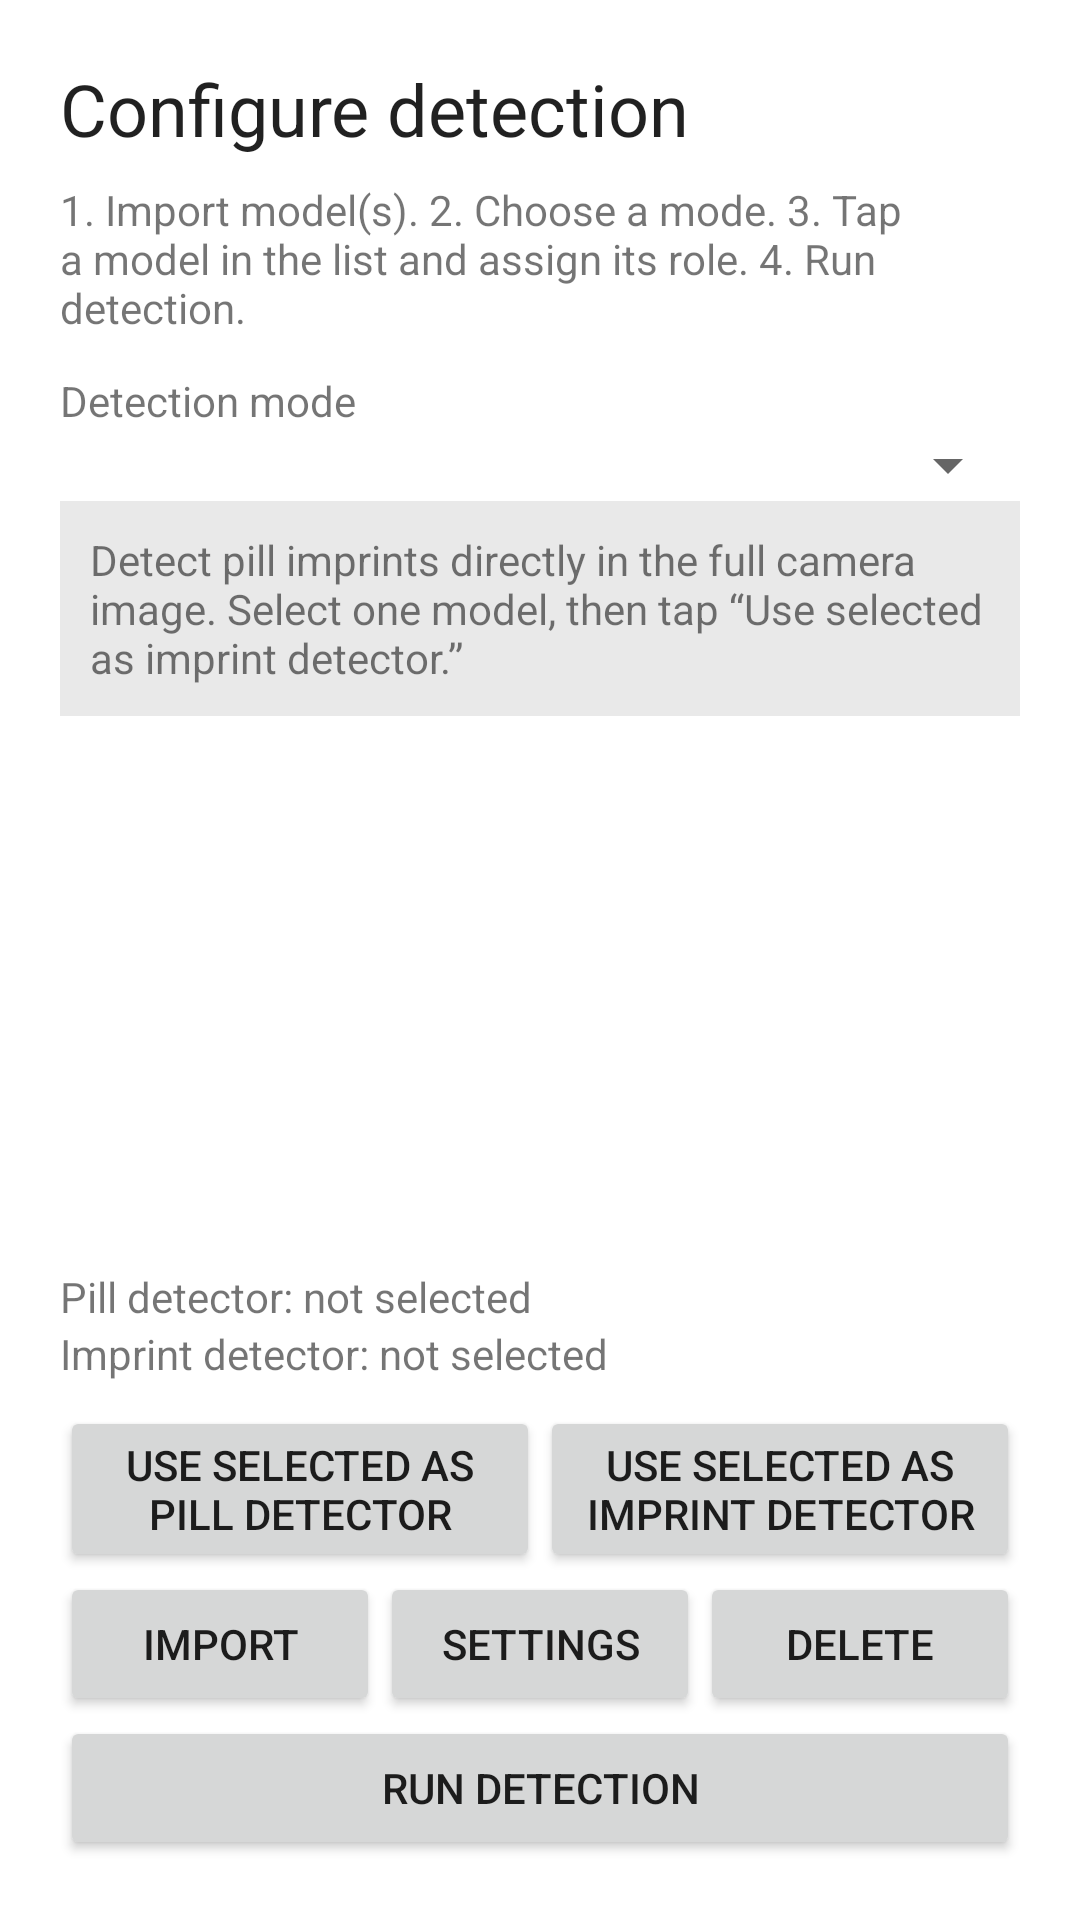

Android layout source for this screen:
<!-- AndroidManifest.xml: application theme Theme.YoloFaceAndroid -->
<!-- res/layout/activity_startup.xml -->
<?xml version="1.0" encoding="utf-8"?>
<LinearLayout xmlns:android="http://schemas.android.com/apk/res/android"
    android:layout_width="match_parent"
    android:layout_height="match_parent"
    android:orientation="vertical"
    android:padding="20dp">

    <TextView
        android:layout_width="match_parent"
        android:layout_height="wrap_content"
        android:text="@string/select_model"
        android:textAppearance="@style/TextAppearance.MaterialComponents.Headline5"
        android:paddingBottom="8dp" />

    <TextView
        android:layout_width="match_parent"
        android:layout_height="wrap_content"
        android:text="@string/model_help"
        android:paddingBottom="12dp" />

    <TextView
        android:layout_width="match_parent"
        android:layout_height="wrap_content"
        android:text="@string/detection_mode" />

    <Spinner
        android:id="@+id/detectionModeSpinner"
        android:layout_width="match_parent"
        android:layout_height="wrap_content" />

    <TextView
        android:id="@+id/modeDescription"
        android:layout_width="match_parent"
        android:layout_height="wrap_content"
        android:background="#16000000"
        android:padding="10dp"
        android:text="@string/imprint_only_description" />

    <ListView
        android:id="@+id/modelList"
        android:layout_width="match_parent"
        android:layout_height="0dp"
        android:layout_weight="1"
        android:dividerHeight="1dp" />

    <TextView
        android:id="@+id/pillModelSelection"
        android:layout_width="match_parent"
        android:layout_height="wrap_content"
        android:paddingTop="8dp"
        android:text="@string/pill_model_not_selected" />

    <TextView
        android:id="@+id/textModelSelection"
        android:layout_width="match_parent"
        android:layout_height="wrap_content"
        android:paddingBottom="8dp"
        android:text="@string/text_model_not_selected" />

    <LinearLayout
        android:layout_width="match_parent"
        android:layout_height="wrap_content"
        android:orientation="horizontal">

        <Button
            android:id="@+id/setPillModelButton"
            android:layout_width="0dp"
            android:layout_height="wrap_content"
            android:layout_weight="1"
            android:text="@string/set_pill_model" />

        <Button
            android:id="@+id/setTextModelButton"
            android:layout_width="0dp"
            android:layout_height="wrap_content"
            android:layout_weight="1"
            android:text="@string/set_text_model" />
    </LinearLayout>

    <LinearLayout
        android:id="@+id/progressGroup"
        android:layout_width="match_parent"
        android:layout_height="wrap_content"
        android:gravity="center_vertical"
        android:orientation="horizontal"
        android:paddingVertical="8dp"
        android:visibility="gone">

        <ProgressBar
            android:layout_width="32dp"
            android:layout_height="32dp" />

        <TextView
            android:id="@+id/progressText"
            android:layout_width="wrap_content"
            android:layout_height="wrap_content"
            android:layout_marginStart="12dp" />
    </LinearLayout>

    <LinearLayout
        android:layout_width="match_parent"
        android:layout_height="wrap_content"
        android:orientation="horizontal">

        <Button
            android:id="@+id/importButton"
            android:layout_width="0dp"
            android:layout_height="wrap_content"
            android:layout_weight="1"
            android:text="@string/import_model" />

        <Button
            android:id="@+id/settingsButton"
            android:layout_width="0dp"
            android:layout_height="wrap_content"
            android:layout_weight="1"
            android:text="@string/settings" />

        <Button
            android:id="@+id/deleteButton"
            android:layout_width="0dp"
            android:layout_height="wrap_content"
            android:layout_weight="1"
            android:text="@string/delete" />
    </LinearLayout>

    <Button
        android:id="@+id/runButton"
        android:layout_width="match_parent"
        android:layout_height="wrap_content"
        android:text="@string/run_detection" />
</LinearLayout>
<!-- resources referenced by this layout -->
<resources>
  <string name="delete">Delete</string>
  <string name="detection_mode">Detection mode</string>
  <string name="import_model">Import</string>
  <string name="imprint_only_description">Detect pill imprints directly in the full camera image. Select one model, then tap “Use selected as imprint detector.”</string>
  <string name="model_help">1. Import model(s).  2. Choose a mode.  3. Tap a model in the list and assign its role.  4. Run detection.</string>
  <string name="pill_model_not_selected">Pill detector: not selected</string>
  <string name="run_detection">Run detection</string>
  <string name="select_model">Configure detection</string>
  <string name="set_pill_model">Use selected as pill detector</string>
  <string name="set_text_model">Use selected as imprint detector</string>
  <string name="settings">Settings</string>
  <string name="text_model_not_selected">Imprint detector: not selected</string>
  <style name="Theme.YoloFaceAndroid" parent="Theme.MaterialComponents.DayNight.NoActionBar">
          <item name="colorPrimary">@color/purple_500</item>
          <item name="colorPrimaryVariant">@color/purple_700</item>
          <item name="colorOnPrimary">@color/white</item>
          <item name="colorSecondary">@color/teal_200</item>
          <item name="colorSecondaryVariant">@color/teal_700</item>
          <item name="colorOnSecondary">@color/black</item>
          <item name="android:statusBarColor">?attr/colorPrimaryVariant</item>
      </style>
  <color name="purple_500">#FF6200EE</color>
  <color name="purple_700">#FF3700B3</color>
  <color name="white">#FFFFFFFF</color>
  <color name="teal_200">#FF03DAC5</color>
  <color name="teal_700">#FF018786</color>
  <color name="black">#FF000000</color>
</resources>
